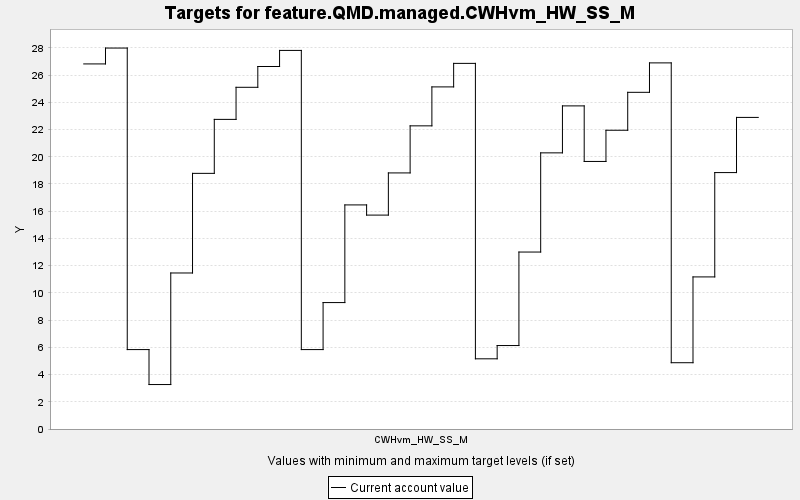

The table this chart was drawn from, first rows:
TARGET, PERIOD, YEAR, PERIODWIDTH, MINIMUM, MAXIMUM, MINWEIGHT, MAXWEIGHT, CURRENT, SUMMARY
feature.QMD.managed.CWHvm_HW_SS_M, 0, 0, 10.0, 0.0, 10000, 1.0, 1.0, 26.82, 0.0
feature.QMD.managed.CWHvm_HW_SS_M, 1, 10, 10.0, 0.0, 10000, 1.0, 1.0, 27.98, 0.0
feature.QMD.managed.CWHvm_HW_SS_M, 2, 20, 10.0, 0.0, 10000, 1.0, 1.0, 5.834, 0.0
feature.QMD.managed.CWHvm_HW_SS_M, 3, 30, 10.0, 0.0, 10000, 1.0, 1.0, 3.266, 0.0
feature.QMD.managed.CWHvm_HW_SS_M, 4, 40, 10.0, 0.0, 10000, 1.0, 1.0, 11.46, 0.0
feature.QMD.managed.CWHvm_HW_SS_M, 5, 50, 10.0, 0.0, 10000, 1.0, 1.0, 18.78, 0.0
feature.QMD.managed.CWHvm_HW_SS_M, 6, 60, 10.0, 0.0, 10000, 1.0, 1.0, 22.74, 0.0
feature.QMD.managed.CWHvm_HW_SS_M, 7, 70, 10.0, 0.0, 10000, 1.0, 1.0, 25.1, 0.0
feature.QMD.managed.CWHvm_HW_SS_M, 8, 80, 10.0, 0.0, 10000, 1.0, 1.0, 26.63, 0.0
feature.QMD.managed.CWHvm_HW_SS_M, 9, 90, 10.0, 0.0, 10000, 1.0, 1.0, 27.81, 0.0
feature.QMD.managed.CWHvm_HW_SS_M, 10, 100, 10.0, 0.0, 10000, 1.0, 1.0, 5.834, 0.0
feature.QMD.managed.CWHvm_HW_SS_M, 11, 110, 10.0, 0.0, 10000, 1.0, 1.0, 9.287, 0.0
feature.QMD.managed.CWHvm_HW_SS_M, 12, 120, 10.0, 0.0, 10000, 1.0, 1.0, 16.46, 0.0
feature.QMD.managed.CWHvm_HW_SS_M, 13, 130, 10.0, 0.0, 10000, 1.0, 1.0, 15.71, 0.0
feature.QMD.managed.CWHvm_HW_SS_M, 14, 140, 10.0, 0.0, 10000, 1.0, 1.0, 18.81, 0.0
feature.QMD.managed.CWHvm_HW_SS_M, 15, 150, 10.0, 0.0, 10000, 1.0, 1.0, 22.27, 0.0
feature.QMD.managed.CWHvm_HW_SS_M, 16, 160, 10.0, 0.0, 10000, 1.0, 1.0, 25.13, 0.0
feature.QMD.managed.CWHvm_HW_SS_M, 17, 170, 10.0, 0.0, 10000, 1.0, 1.0, 26.86, 0.0
feature.QMD.managed.CWHvm_HW_SS_M, 18, 180, 10.0, 0.0, 10000, 1.0, 1.0, 5.156, 0.0
feature.QMD.managed.CWHvm_HW_SS_M, 19, 190, 10.0, 0.0, 10000, 1.0, 1.0, 6.131, 0.0
feature.QMD.managed.CWHvm_HW_SS_M, 20, 200, 10.0, 0.0, 10000, 1.0, 1.0, 13, 0.0
feature.QMD.managed.CWHvm_HW_SS_M, 21, 210, 10.0, 0.0, 10000, 1.0, 1.0, 20.28, 0.0
feature.QMD.managed.CWHvm_HW_SS_M, 22, 220, 10.0, 0.0, 10000, 1.0, 1.0, 23.74, 0.0
feature.QMD.managed.CWHvm_HW_SS_M, 23, 230, 10.0, 0.0, 10000, 1.0, 1.0, 19.65, 0.0
feature.QMD.managed.CWHvm_HW_SS_M, 24, 240, 10.0, 0.0, 10000, 1.0, 1.0, 21.95, 0.0
feature.QMD.managed.CWHvm_HW_SS_M, 25, 250, 10.0, 0.0, 10000, 1.0, 1.0, 24.73, 0.0
feature.QMD.managed.CWHvm_HW_SS_M, 26, 260, 10.0, 0.0, 10000, 1.0, 1.0, 26.89, 0.0
feature.QMD.managed.CWHvm_HW_SS_M, 27, 270, 10.0, 0.0, 10000, 1.0, 1.0, 4.869, 0.0
feature.QMD.managed.CWHvm_HW_SS_M, 28, 280, 10.0, 0.0, 10000, 1.0, 1.0, 11.17, 0.0
feature.QMD.managed.CWHvm_HW_SS_M, 29, 290, 10.0, 0.0, 10000, 1.0, 1.0, 18.84, 0.0
feature.QMD.managed.CWHvm_HW_SS_M, 30, 300, 10.0, 0.0, 10000, 1.0, 1.0, 22.89, 0.0
